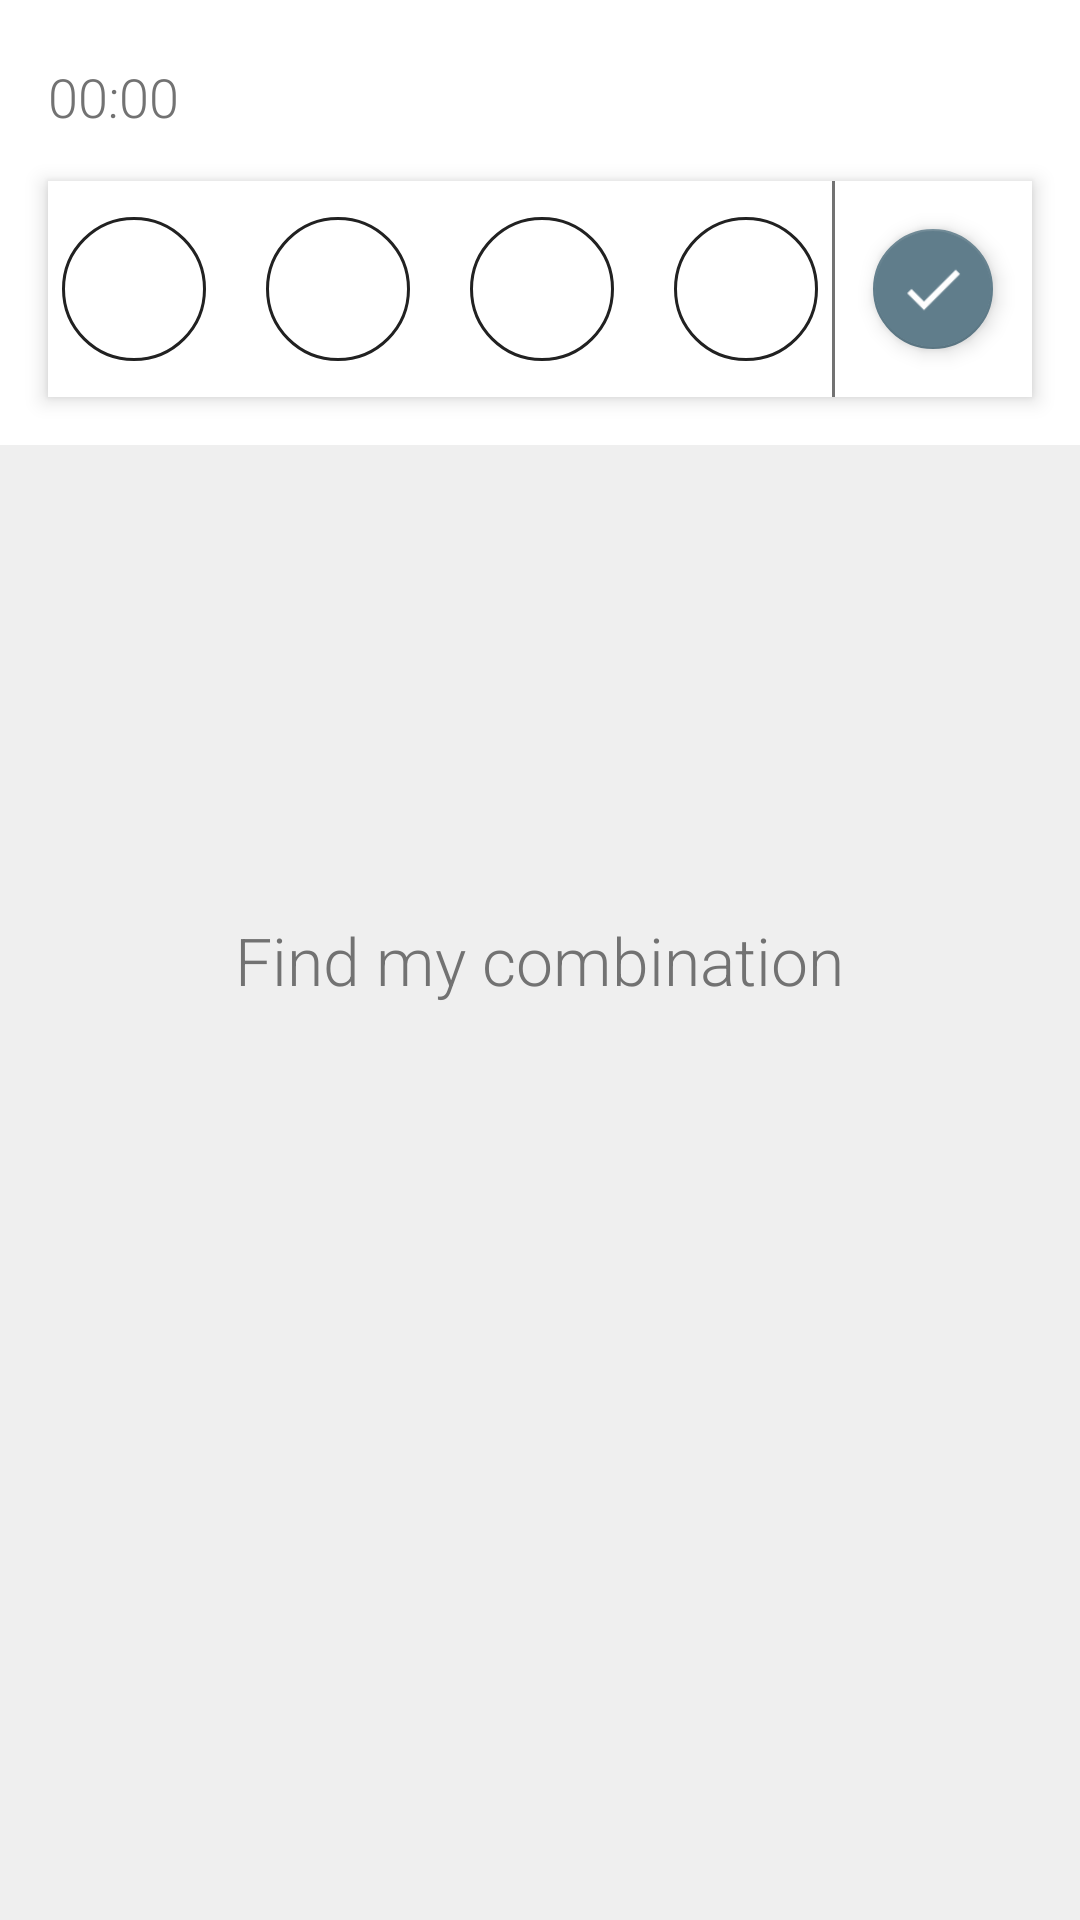

Layout XML and referenced resources for this Android screen:
<!-- AndroidManifest.xml: application theme AppTheme -->
<!-- res/layout/content_main.xml -->
<?xml version="1.0" encoding="utf-8"?>
<RelativeLayout
    xmlns:android="http://schemas.android.com/apk/res/android"
    android:layout_width="match_parent"
    android:layout_height="match_parent"
    android:background="@color/white">

    <include
        android:id="@+id/currentChance"
        layout="@layout/current_chance_item"/>

    <android.support.v7.widget.RecyclerView
        android:id="@+id/recyclerView"
        android:layout_width="match_parent"
        android:layout_height="match_parent"
        android:layout_below="@+id/currentChance"
        android:background="@color/lightGrey"
        android:clipToPadding="false"/>

    <TextView
        android:id="@+id/emptyText"
        android:layout_width="wrap_content"
        android:layout_height="wrap_content"
        android:layout_centerVertical="true"
        android:layout_centerHorizontal="true"
        style="@style/EmptyText"/>

    <View
        android:layout_width="match_parent"
        android:layout_height="8dp"
        android:layout_below="@+id/currentChance"
        android:background="@drawable/drop_shadow"
        android:alpha="0.5"/>

</RelativeLayout>
<!-- res/layout/current_chance_item.xml (included above) -->
<?xml version="1.0" encoding="utf-8"?>
<LinearLayout xmlns:android="http://schemas.android.com/apk/res/android"
    xmlns:app="http://schemas.android.com/apk/res-auto"
    android:orientation="vertical"
    android:layout_width="match_parent"
    android:layout_height="wrap_content"
    android:layout_alignParentTop="true">

    <RelativeLayout
        android:layout_width="match_parent"
        android:layout_height="wrap_content"
        android:layout_marginTop="@dimen/default_margin"
        android:layout_marginLeft="@dimen/default_margin"
        android:layout_marginRight="@dimen/default_margin">

        <Chronometer
            android:id="@+id/chronometer"
            android:layout_width="wrap_content"
            android:layout_height="wrap_content"
            android:layout_alignParentLeft="true"
            android:layout_marginTop="4dp"
            android:textSize="18sp"
            android:textColor="@color/secondaryTextColor"
            style="@style/TextViewFontFamily"/>

        <TextView
            android:id="@+id/chanceText"
            android:layout_width="wrap_content"
            android:layout_height="wrap_content"
            android:layout_alignParentRight="true"
            android:layout_marginTop="4dp"
            android:textSize="18sp"
            android:textColor="@color/secondaryTextColor"
            style="@style/TextViewFontFamily"/>

    </RelativeLayout>

    <LinearLayout
        android:orientation="horizontal"
        android:layout_width="match_parent"
        android:layout_height="@dimen/list_item_height"
        android:weightSum="10"
        android:layout_margin="@dimen/default_margin"
        android:background="@color/white"
        android:elevation="4dp">

        <LinearLayout
            android:id="@+id/chancesLayout"
            android:layout_width="0dp"
            android:layout_height="match_parent"
            android:layout_weight="8"
            android:orientation="horizontal"
            android:gravity="center">

            <ImageView
                android:id="@+id/hole1"
                android:layout_width="@dimen/hole_size"
                android:layout_height="@dimen/hole_size"
                android:layout_margin="@dimen/hole_margin"
                android:src="@drawable/circle"/>

            <ImageView
                android:id="@+id/hole2"
                android:layout_width="@dimen/hole_size"
                android:layout_height="@dimen/hole_size"
                android:layout_margin="@dimen/hole_margin"
                android:src="@drawable/circle"/>

            <ImageView
                android:id="@+id/hole3"
                android:layout_width="@dimen/hole_size"
                android:layout_height="@dimen/hole_size"
                android:layout_margin="@dimen/hole_margin"
                android:src="@drawable/circle"/>

            <ImageView
                android:id="@+id/hole4"
                android:layout_width="@dimen/hole_size"
                android:layout_height="@dimen/hole_size"
                android:layout_margin="@dimen/hole_margin"
                android:src="@drawable/circle"/>

        </LinearLayout>

        <View
            android:layout_width="1dp"
            android:layout_height="match_parent"
            android:background="@color/darkGrey"/>

        <LinearLayout
            android:id="@+id/resultLayout"
            android:layout_width="0dp"
            android:layout_height="match_parent"
            android:layout_weight="2"
            android:orientation="vertical"
            android:gravity="center">

            <android.support.design.widget.FloatingActionButton
                android:id="@+id/fab"
                android:layout_width="wrap_content"
                android:layout_height="wrap_content"
                android:layout_gravity="center"
                android:src="@drawable/ic_done"
                app:elevation="4dp"
                app:fabSize="mini"/>

        </LinearLayout>

    </LinearLayout>

</LinearLayout>
<!-- resources referenced by this layout -->
<resources>
  <color name="darkGrey">#727272</color>
  <color name="lightGrey">#efefef</color>
  <color name="secondaryTextColor">@color/darkGrey</color>
  <color name="white">#ffffff</color>
  <dimen name="default_margin">16dp</dimen>
  <dimen name="hole_margin">10dp</dimen>
  <dimen name="hole_size">48dp</dimen>
  <dimen name="list_item_height">72dp</dimen>
  <!-- drawable circle (drawable) -->
  <?xml version="1.0" encoding="utf-8"?>
  <shape xmlns:android="http://schemas.android.com/apk/res/android"
         android:shape="oval">
  
      <stroke android:color="@color/blackish" android:width="1dp"/>
  
  </shape>
  <!-- drawable ic_done: png bitmap (drawable-hdpi, 615 bytes) -->
  <style name="EmptyText" parent="@android:style/TextAppearance.Widget.TextView">
          <item name="android:gravity">center</item>
          <item name="android:textColor">@color/secondaryTextColor</item>
          <item name="android:fontFamily">sans-serif-light</item>
          <item name="android:textSize">22sp</item>
          <item name="android:singleLine">false</item>
          <item name="android:text">@string/find_combination</item>
          <item name="android:layout_margin">@dimen/default_margin</item>
          <item name="android:background">@color/lightGrey</item>
      </style>
  <style name="TextViewFontFamily">
          <item name="android:fontFamily">sans-serif-light</item>
      </style>
  <style name="AppTheme" parent="Theme.AppCompat.Light">
          
          <item name="colorPrimary">@color/colorPrimary</item>
          <item name="colorPrimaryDark">@color/colorPrimaryDark</item>
          <item name="colorAccent">@color/colorAccent</item>
          <item name="windowActionBar">false</item>
          <item name="windowNoTitle">true</item>
          <item name="android:background">@color/white</item>
  
          <item name="android:dialogTheme">@style/Theme.AppCompat.Light.Dialog</item>
      </style>
  <color name="blackish">#212121</color>
  <string name="find_combination">Find my combination</string>
  <color name="colorPrimary">#607D8B</color>
  <color name="colorPrimaryDark">#455A64</color>
  <color name="colorAccent">#607D8B</color>
</resources>
